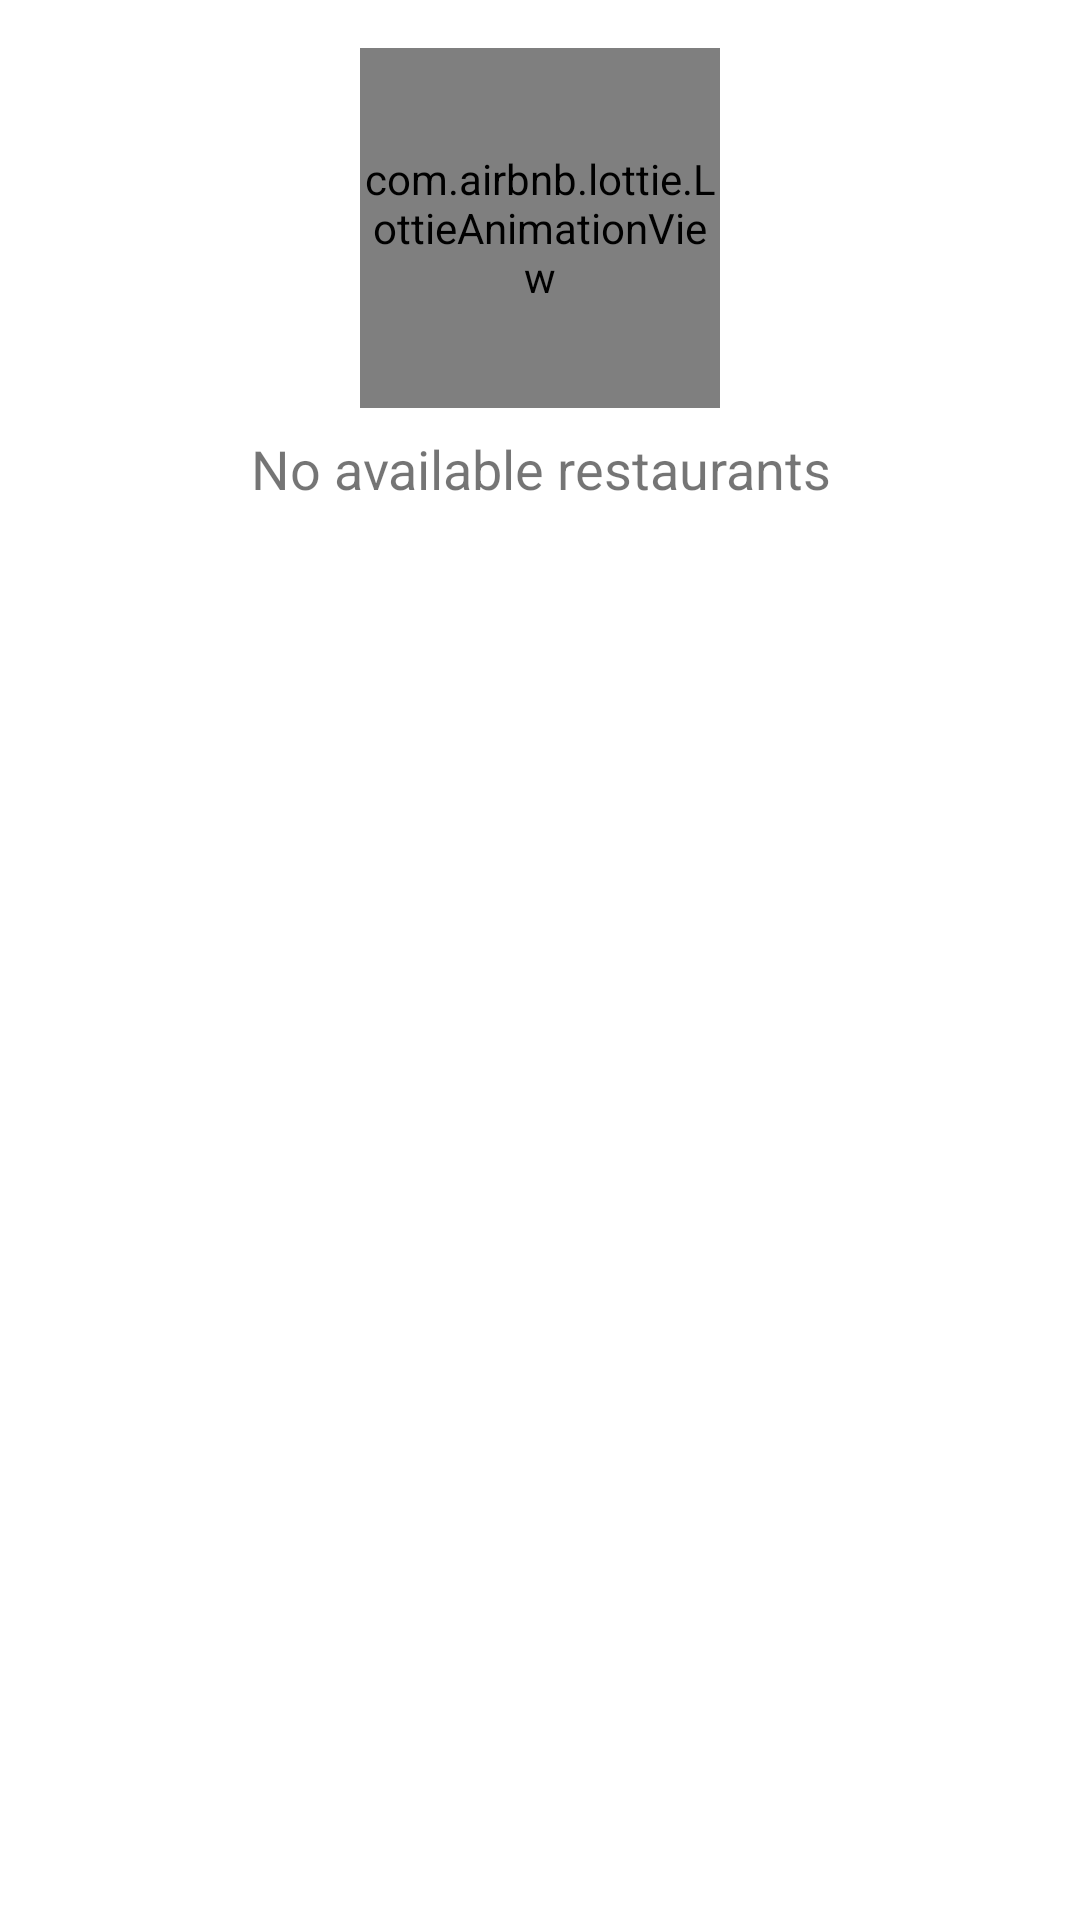

Produce the Android XML layout that renders to this screen, including the resource entries it uses.
<!-- AndroidManifest.xml: fallback theme Theme.MaterialComponents.DayNight.NoActionBar -->
<!-- res/layout/layout_empty.xml -->
<?xml version="1.0" encoding="utf-8"?>
<androidx.constraintlayout.widget.ConstraintLayout xmlns:android="http://schemas.android.com/apk/res/android"
    xmlns:app="http://schemas.android.com/apk/res-auto"
    xmlns:tools="http://schemas.android.com/tools"
    android:layout_width="match_parent"
    android:layout_height="match_parent">

    <com.airbnb.lottie.LottieAnimationView
        android:id="@+id/imageView"
        android:layout_width="120dp"
        android:layout_height="120dp"
        android:layout_marginTop="16dp"
        android:scaleType="centerCrop"
        app:layout_constraintEnd_toEndOf="parent"
        app:layout_constraintStart_toStartOf="parent"
        app:layout_constraintTop_toTopOf="parent"
        app:lottie_autoPlay="true"
        app:lottie_fileName="empty_anim.json"
        app:lottie_loop="true"
        tools:src="@tools:sample/avatars" />

    <TextView
        android:layout_width="0dp"
        android:layout_height="wrap_content"
        android:layout_marginStart="16dp"
        android:layout_marginTop="8dp"
        android:layout_marginEnd="16dp"
        android:gravity="center"
        android:text="@string/no_available_restaurants"
        android:textSize="18sp"
        app:layout_constraintEnd_toEndOf="parent"
        app:layout_constraintStart_toStartOf="parent"
        app:layout_constraintTop_toBottomOf="@+id/imageView" />


</androidx.constraintlayout.widget.ConstraintLayout>
<!-- resources referenced by this layout -->
<resources>
  <string name="no_available_restaurants">No available restaurants</string>
</resources>
